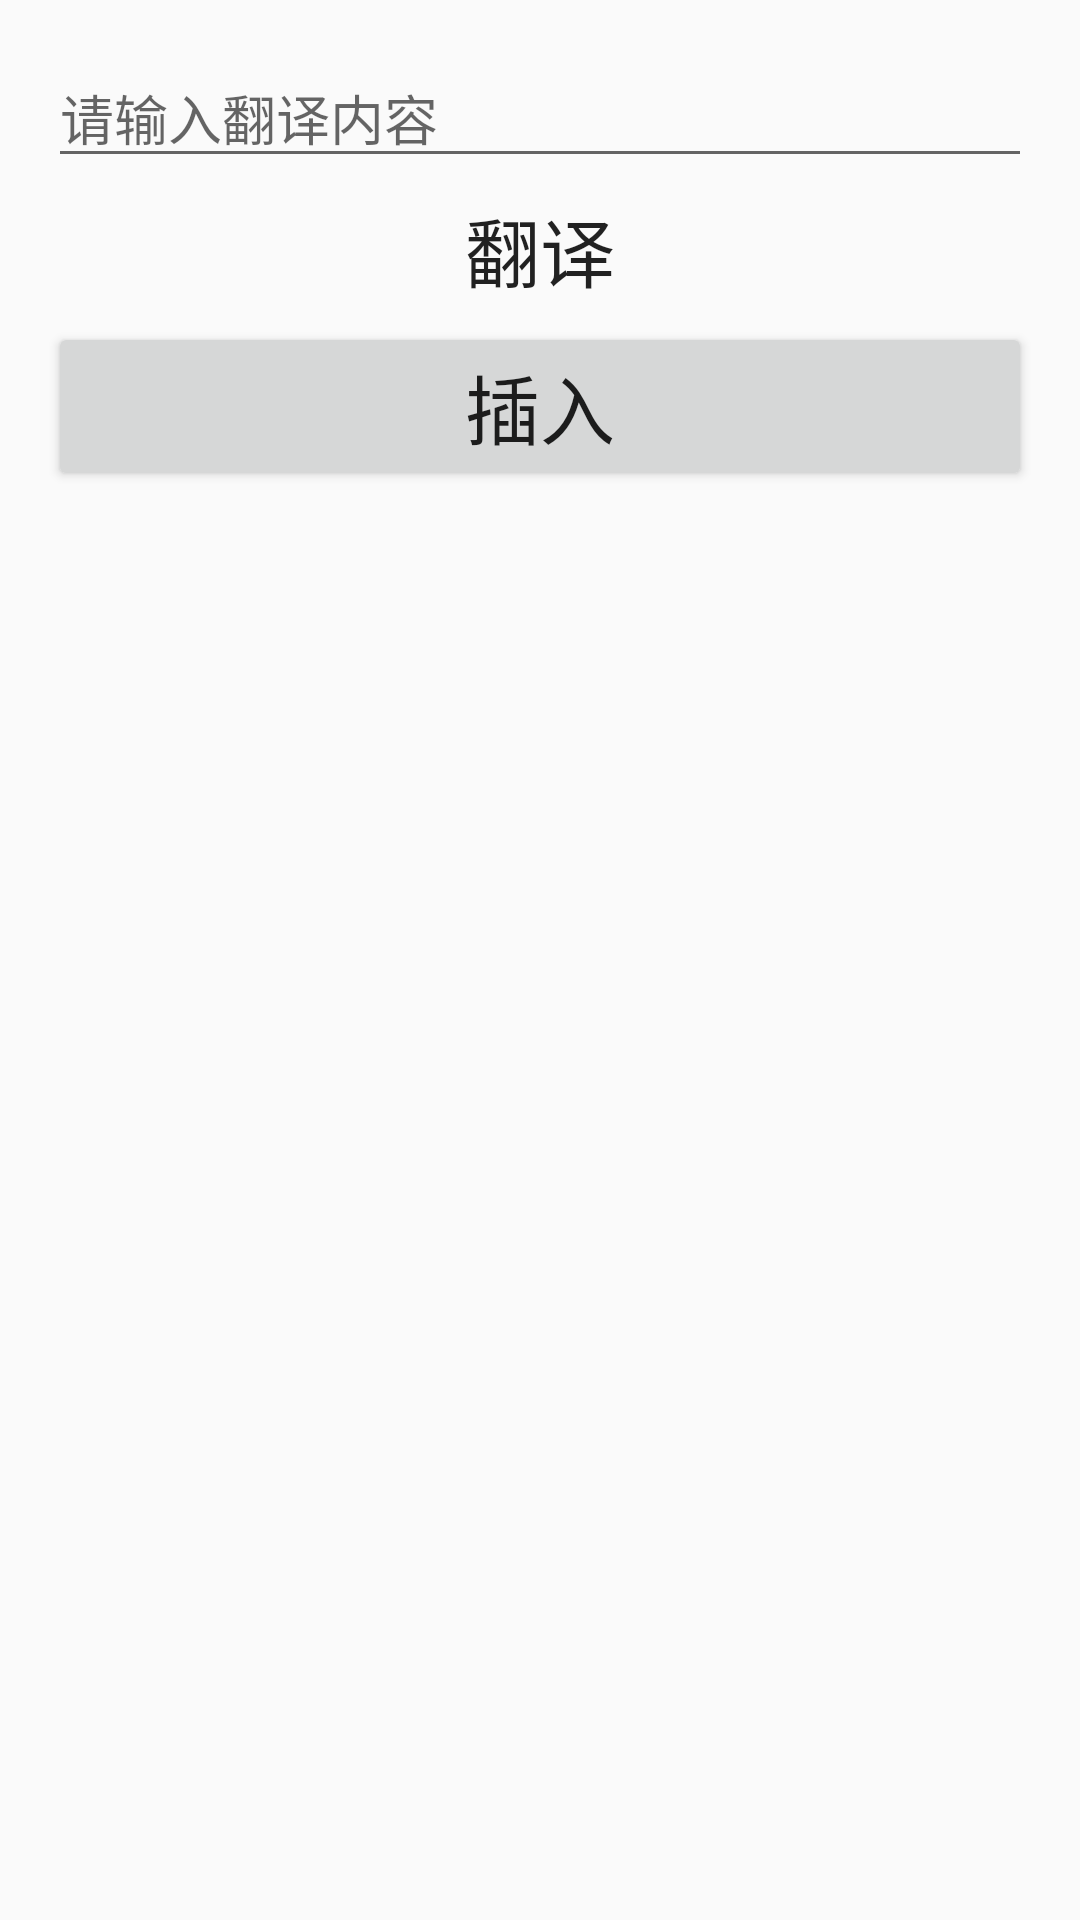

The Android layout XML behind this screen, and the referenced resources:
<!-- AndroidManifest.xml: application theme AppTheme.noTitleFullScreen -->
<!-- res/layout/activity_translate.xml -->
<?xml version="1.0" encoding="utf-8"?>
<RelativeLayout xmlns:android="http://schemas.android.com/apk/res/android"
    xmlns:app="http://schemas.android.com/apk/res-auto"
    xmlns:tools="http://schemas.android.com/tools"
    android:layout_width="match_parent"
    android:layout_height="match_parent"
    android:paddingBottom="@dimen/activity_vertical_margin"
    android:paddingLeft="@dimen/activity_horizontal_margin"
    android:paddingRight="@dimen/activity_horizontal_margin"
    android:paddingTop="@dimen/activity_vertical_margin"
    app:layout_behavior="@string/appbar_scrolling_view_behavior"
    tools:context="com.example.wordsbook.TranslateActivity"
    tools:showIn="@layout/activity_translate">
    <EditText
        android:layout_width="match_parent"
        android:layout_height="wrap_content"
        android:hint="请输入翻译内容"
        android:id="@+id/id_EditText"/>

    <Button
        android:layout_width="match_parent"
        android:layout_height="wrap_content"
        android:text="翻译"
        android:textSize="25sp"
        android:id="@+id/id_transButton"
        android:layout_below="@id/id_EditText"
        android:background="#00000000"
        android:layout_alignParentLeft="true"
        android:layout_alignParentStart="true" />
    <Button
        android:layout_width="match_parent"
        android:layout_height="wrap_content"
        android:text="插入"
        android:textSize="25sp"
        android:id="@+id/id_insert"
        android:layout_below="@+id/id_transButton"
        android:layout_alignParentLeft="true"
        android:layout_alignParentStart="true" />

    <TextView
        android:layout_width="match_parent"
        android:layout_height="wrap_content"
        android:textSize="20sp"
        android:id="@+id/id_TextView"
        android:layout_below="@+id/id_insert"
        android:layout_centerHorizontal="true" />

</RelativeLayout>
<!-- resources referenced by this layout -->
<resources>
  <dimen name="activity_horizontal_margin">16dp</dimen>
  <dimen name="activity_vertical_margin">16dp</dimen>
  <style name="AppTheme.noTitleFullScreen">
          <item name="android:windowNoTitle">true</item>
          <item name="android:windowFullscreen">true</item>
      </style>
</resources>
